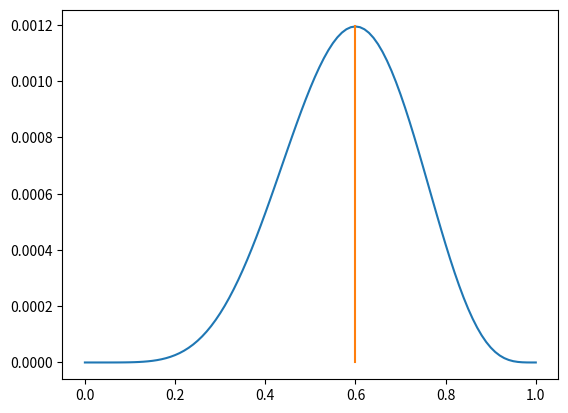

This chart was generated by the following Python code:
from functools import reduce
import matplotlib.pyplot as plot

def mle(D, theta):
    res = 1
    for d in D:
        res *= ((theta ** d) * ((1 - theta) ** (1 - d)))
    return res

if __name__ == "__main__":
    D = [1] * 6 + [0] * 4
    init = 0
    xAxis = []
    yAxis = []
    maxX = 0
    maxY = 0
    while init <= 1.01:
        xAxis.append(init)
        yAxis.append(mle(D, init))
        if yAxis[-1] > maxY:
            maxY = yAxis[-1]
            maxX = xAxis[-1]
        init += .01
    plot.plot(xAxis, yAxis)
    plot.plot([maxX, maxX], [0, maxY])
    plot.show()